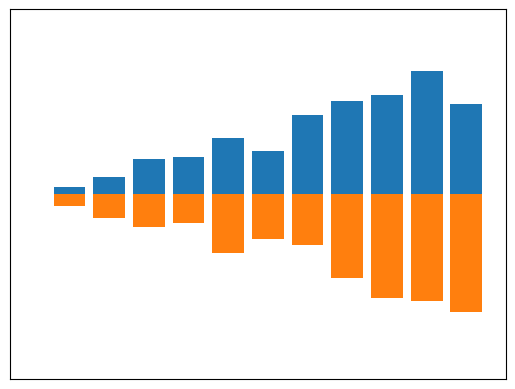

Write the Python code that produced this figure.
import matplotlib.pyplot as plt
import numpy as np

n = 12
X = np.arange(n)    # [0,1,2,3,4,5,6,7,8,9,10,11]
Y1 = X / float(n) * np.random.uniform(0.5, 1.0, n)    # .uniform()从[0.5,1.0)中随机取n个值
Y2 = X / float(n) * np.random.uniform(0.5, 1.0, n)
# 随机取值，Y1和Y2大概率是不一样的

# 画柱状图
plt.bar(X, +Y1)
plt.bar(X, -Y2)

# x轴，y轴的范围
plt.xlim(-.5, n)
plt.ylim(-1.25, 1.25)

# 隐藏轴上的刻度
plt.xticks(())
plt.yticks(())

plt.show()